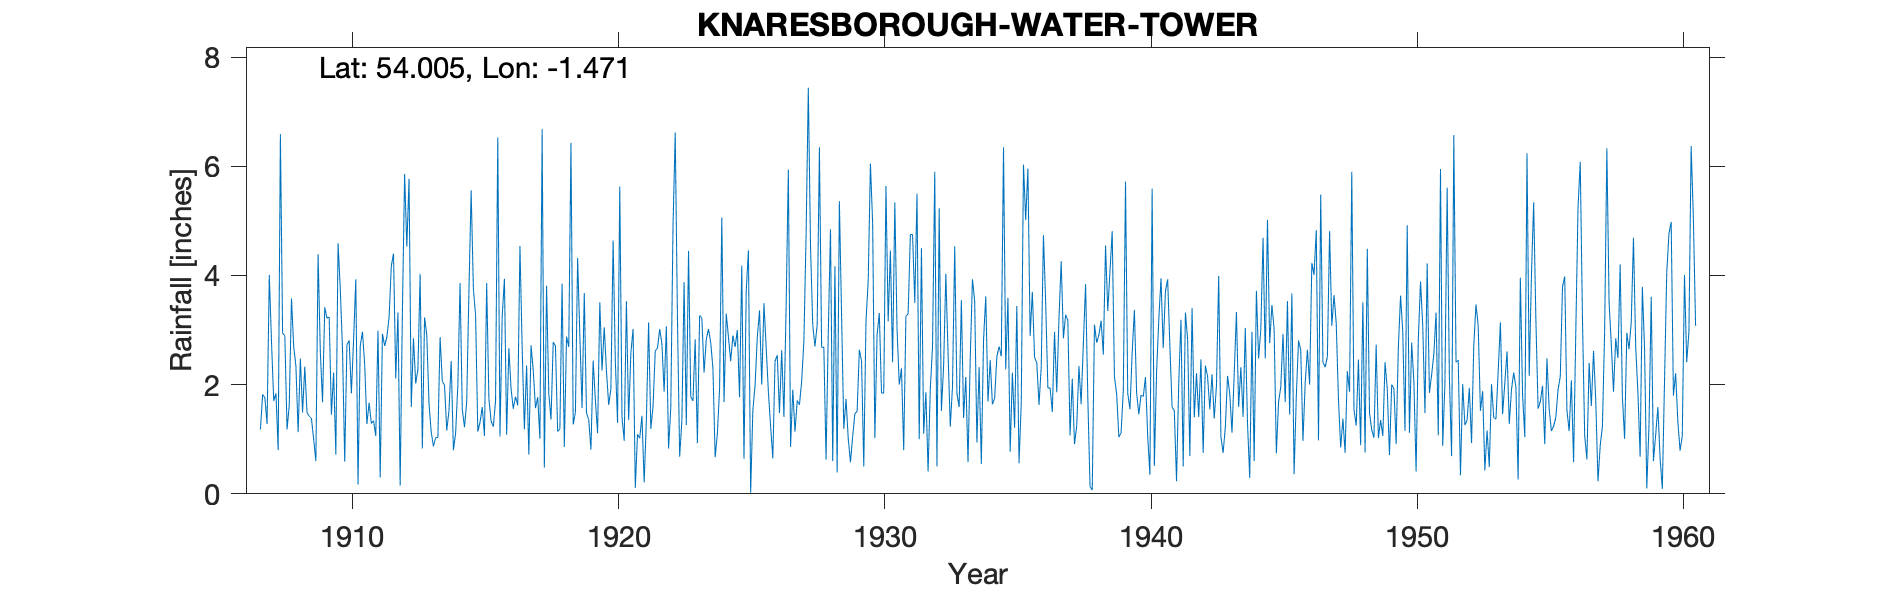

The table this chart was drawn from, first rows:
KNARESBOROUGH WATER TOWER, , , , , , , , , , , , , , , , , , , , , , , 
Grid ref, SE348567, Long, -1.471, Lat, 54.01, Elevation, 240, ft, , , , , , , , , , , , , , , 
Station no, , , , , , , , , , , , , , , , , , , , , , , 
, 1900, 1901, 1902, 1903, 1904, 1905, 1906, 1907, 1908, 1909, 1910, 1911, 1912, 1913, 1914, 1915, 1916, 1917, 1918, 1919, 1920, 1921, 1922
January, , , , , , , , 1.18, 1.18, 1, 3.76, 1.28, 4.4, 4.03, 1.16, 3.76, 1.05, 2.35, 2.78, 2.9, 2.25, 3.02, 3.02
February, , , , , , , , 1.82, 1.63, 0.6, 2.65, 1.67, 2.11, 0.83, 1.52, 3.27, 3.25, 0.72, 2.71, 1.57, 1.63, 0.11, 2.75
March, , , , , , , , 1.76, 3.58, 4.39, 0.59, 1.29, 3.32, 3.23, 2.43, 1.14, 3.94, 2.72, 1.14, 3.68, 1.92, 1.09, 1.87
April, , , , , , , , 1.28, 2.7, 2.61, 2.73, 1.34, 0.15, 2.91, 0.8, 1.31, 1.08, 2.26, 1.19, 1.48, 4.64, 1.02, 3.07
May, , , , , , , , 4.01, 2.34, 1.68, 2.81, 1.06, 3.32, 1.65, 1.11, 1.59, 2.67, 1.57, 3.85, 1.36, 2.43, 1.43, 0.83
June, , , , , , , , 2.78, 1.13, 3.42, 1.84, 2.99, 5.86, 1.13, 1.99, 1.06, 1.92, 1.77, 0.86, 0.81, 1.3, 0.21, 1.58
July, , , , , , , , 1.7, 2.48, 3.22, 2.82, 0.3, 4.53, 0.87, 3.86, 3.86, 1.56, 1.01, 2.88, 2.44, 5.63, 1.36, 4.89
August, , , , , , , , 1.84, 1.49, 3.24, 3.93, 2.93, 5.77, 1.03, 1.55, 1.74, 1.78, 6.68, 2.69, 1.71, 1.41, 3.14, 6.62
September, , , , , , , , 0.8, 2.33, 1.45, 0.17, 2.71, 1.59, 1.03, 1.22, 1.33, 1.62, 0.48, 6.43, 1.11, 0.97, 1.19, 3.22
October, , , , , , , , 6.59, 1.49, 2.22, 2.71, 2.87, 2.85, 2.87, 1.69, 1.23, 4.54, 3.81, 1.27, 3.51, 3.53, 1.6, 0.68
November, , , , , , , , 2.94, 1.42, 0.72, 2.97, 3.23, 2.02, 2.06, 3.71, 1.71, 2.68, 1.84, 1.49, 2.26, 1.35, 2.62, 1.34
December, , , , , , , , 2.9, 1.38, 4.59, 2.37, 4.17, 2.28, 1.99, 5.56, 6.53, 1.18, 1.36, 4.32, 3.05, 2.58, 2.67, 3.88
Total, , , , , , , , 29.6, 23.15, 29.14, 29.35, 25.84, 38.2, 23.63, 26.6, 28.53, 27.27, 26.57, 31.61, 25.88, 29.64, 19.46, 33.75
1931 records notes "observer says delete…, , , , , , , , , , , , , , , , , , , , , , , 
1932 Jan-May adjusted for leak, , , , , , , , , , , , , , , , , , , , , , , 
1936 Jan-March adjusted for more leaks, , , , , , , , , , , , , , , , , , , , , , , 
